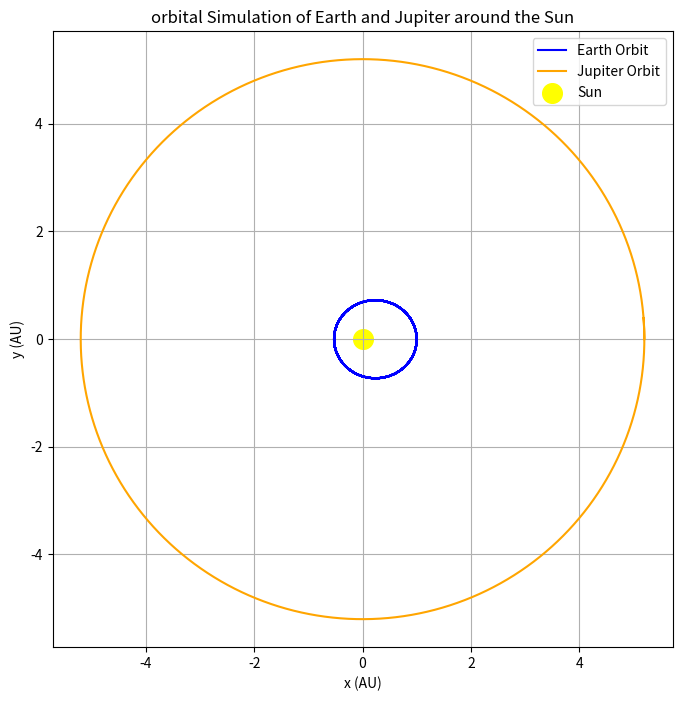

Recreate this plot in Python.
import numpy as np
import matplotlib.pyplot as plt

dt = 0.001
eartth_v_scale = 0.83
pi = np.pi
GM_sun = 4*pi**2 # AU^3/yr^2
MJupiter = 0.0009543 * 1 # solar masses
r_jupiter = 5.2 #AU
MEarth = 0.000003003
years_total = 12
N =int(years_total/dt)

postiton_e = np.array([1.0, 0.0])
postiton_j = np.array([5.2, 0.0])

xe, ye = np.empty(N+1), np.empty(N+1)
xj, yj = np.empty(N+1), np.empty(N+1)

# store initial positions
xe[0], ye[0] = postiton_e[0], postiton_e[1]
xj[0], yj[0] = postiton_j[0], postiton_j[1]

# Initial velocities (2D vectors)
v_e = np.array([0.0, eartth_v_scale * 2 * pi / np.sqrt(np.linalg.norm(postiton_e))])
vj = np.array([0.0, 2 * pi / np.sqrt(np.linalg.norm(postiton_j))])

# Time integration (simple explicit Euler)
for i in range(1, N+1):
    # current distances
    rE_mag = np.linalg.norm(postiton_e)
    rJ_mag = np.linalg.norm(postiton_j)
    rEJ_vec = postiton_j - postiton_e
    rEJ_mag = np.linalg.norm(rEJ_vec)

    # accelerations: Sun on body and planet-planet interaction
    # acceleration on Earth: due to Sun + due to Jupiter
    accE = -GM_sun * postiton_e / rE_mag**3 + GM_sun * MJupiter * (rEJ_vec / rEJ_mag**3)
    # acceleration on Jupiter: due to Sun + due to Earth
    accJ = -GM_sun * postiton_j / rJ_mag**3 - GM_sun * MEarth * (rEJ_vec / rEJ_mag**3)

    # update velocities
    v_e += accE * dt
    vj += accJ * dt

    # update positions
    postiton_e = postiton_e + v_e * dt
    postiton_j = postiton_j + vj * dt

    # store histories
    xe[i], ye[i] = postiton_e[0], postiton_e[1]
    xj[i], yj[i] = postiton_j[0], postiton_j[1]

plt.figure(figsize=(8,8))
plt.plot(xe, ye, label='Earth Orbit', color='blue')
plt.plot(xj, yj, label='Jupiter Orbit', color='orange')
plt.scatter(0, 0, color='yellow', s=200, label='Sun')
plt.xlabel('x (AU)')
plt.ylabel('y (AU)')
plt.title('orbital Simulation of Earth and Jupiter around the Sun')
plt.legend()
plt.grid(True)
plt.show()